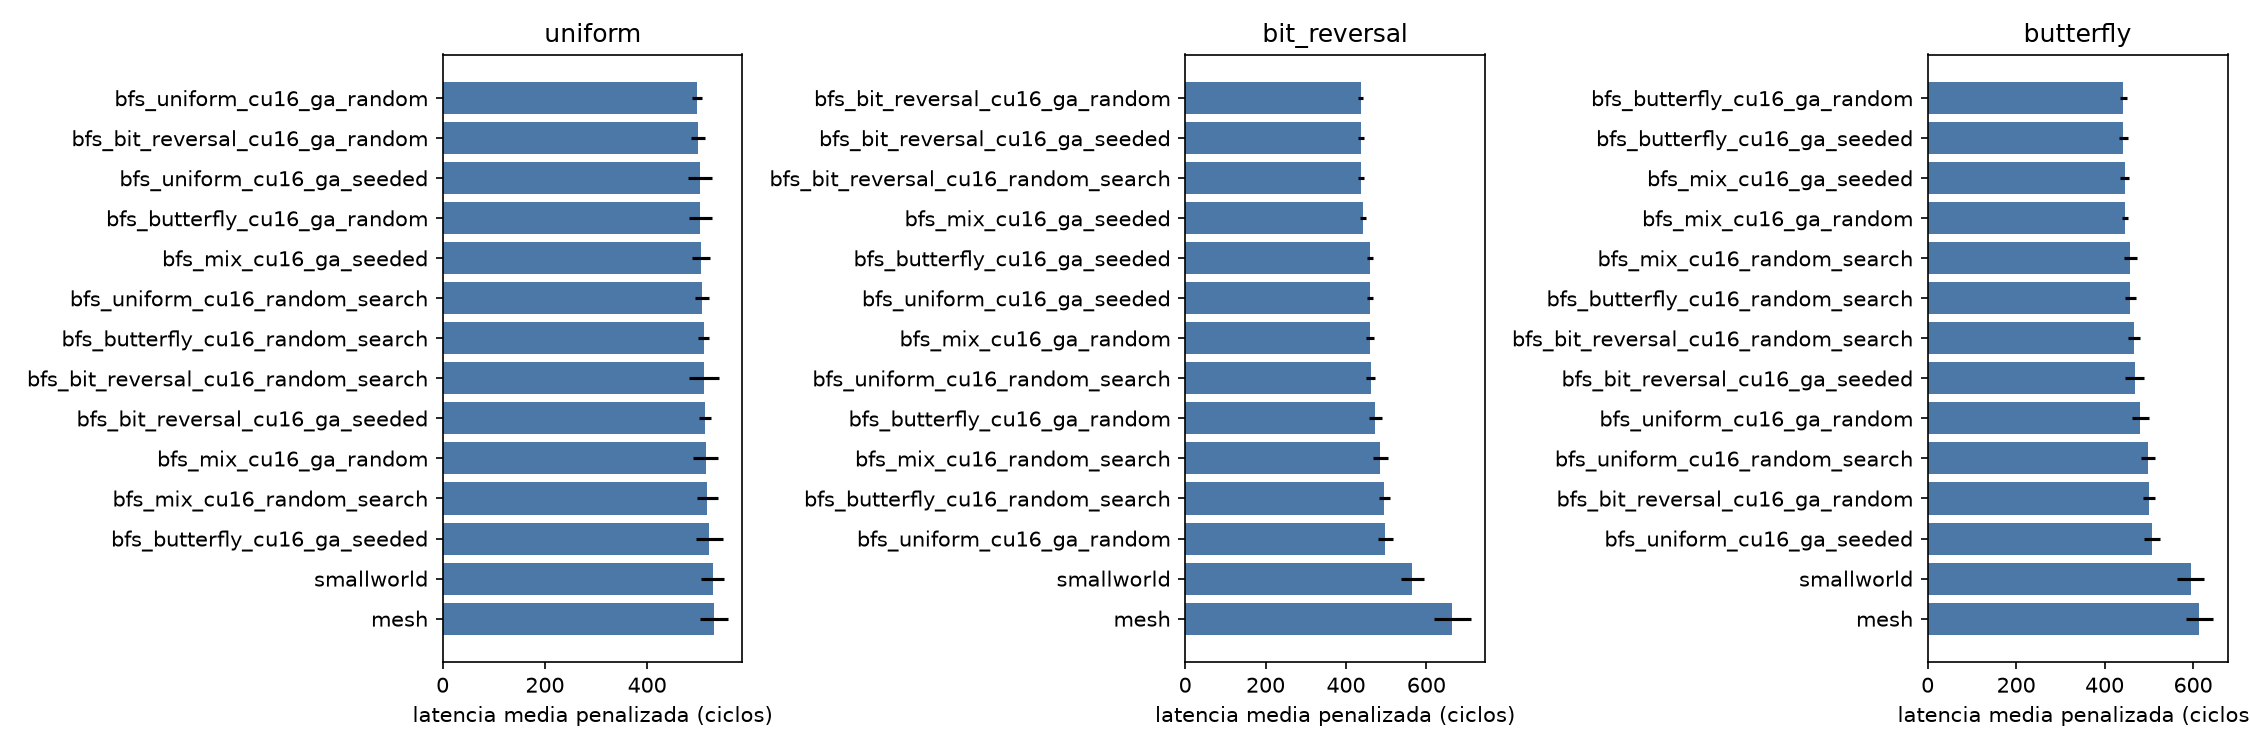

The file beside this chart, header and first rows:
candidate, pattern, mean, std, completion, p_vs_ref, delta_vs_ref_pct
bfs_bit_reversal_cu16_ga_random, uniform, 499.8, 13.71, 100.0, 0.007111, -5.861
bfs_bit_reversal_cu16_ga_seeded, uniform, 513.2, 11.63, 100.0, 0.08644, -3.341
bfs_bit_reversal_cu16_random_search, uniform, 510.9, 29.06, 100.0, 0.1329, -3.765
bfs_butterfly_cu16_ga_random, uniform, 504.1, 22.14, 100.0, 0.02848, -5.053
bfs_butterfly_cu16_ga_seeded, uniform, 521.8, 26.14, 100.0, 0.458, -1.721
bfs_butterfly_cu16_random_search, uniform, 510.9, 10.77, 100.0, 0.0552, -3.772
bfs_mix_cu16_ga_random, uniform, 514.8, 24.38, 100.0, 0.1863, -3.023
bfs_mix_cu16_ga_seeded, uniform, 506.1, 17.5, 100.0, 0.03025, -4.665
bfs_mix_cu16_random_search, uniform, 517.7, 20.41, 100.0, 0.2428, -2.483
bfs_uniform_cu16_ga_random, uniform, 496.7, 9.87, 100.0, 0.003506, -6.445
bfs_uniform_cu16_ga_seeded, uniform, 503.5, 23.91, 100.0, 0.02983, -5.152
bfs_uniform_cu16_random_search, uniform, 506.9, 13.84, 100.0, 0.02902, -4.517
mesh, uniform, 530.9, 27.71, 100.0, 1.0, 0.0
smallworld, uniform, 528.5, 22.67, 100.0, 0.8324, -0.4581
bfs_bit_reversal_cu16_ga_random, bit_reversal, 436.4, 6.883, 100.0, 4.7212693775632515e-08, -34.34
bfs_bit_reversal_cu16_ga_seeded, bit_reversal, 438, 6.96, 100.0, 4.9748140227803755e-08, -34.11
bfs_bit_reversal_cu16_random_search, bit_reversal, 438.5, 7.373, 100.0, 4.847119405411811e-08, -34.02
bfs_butterfly_cu16_ga_random, bit_reversal, 473.2, 16.77, 100.0, 5.504959579335765e-08, -28.8
bfs_butterfly_cu16_ga_seeded, bit_reversal, 458.8, 7.689, 100.0, 1.1005467741456207e-07, -30.97
bfs_butterfly_cu16_random_search, bit_reversal, 495.6, 12.76, 100.0, 3.627262175442012e-07, -25.44
bfs_mix_cu16_ga_random, bit_reversal, 459.8, 10.3, 100.0, 8.185007977961894e-08, -30.82
bfs_mix_cu16_ga_seeded, bit_reversal, 441.2, 7.506, 100.0, 5.318308279847488e-08, -33.62
bfs_mix_cu16_random_search, bit_reversal, 485.5, 18.16, 100.0, 8.91957439403279e-08, -26.95
bfs_uniform_cu16_ga_random, bit_reversal, 497.3, 18.86, 100.0, 1.688373582282683e-07, -25.18
bfs_uniform_cu16_ga_seeded, bit_reversal, 459.7, 6.606, 100.0, 1.2858227105243143e-07, -30.84
bfs_uniform_cu16_random_search, bit_reversal, 461.6, 11.9, 100.0, 6.9491038552828e-08, -30.56
mesh, bit_reversal, 664.7, 45.61, 100.0, 1.0, 0.0
smallworld, bit_reversal, 565, 28.83, 100.0, 3.0623576880444254e-05, -15
bfs_bit_reversal_cu16_ga_random, butterfly, 500.9, 13.63, 100.0, 1.556302594562445e-07, -18.47
bfs_bit_reversal_cu16_ga_seeded, butterfly, 467.8, 21.12, 100.0, 1.5809481874241025e-09, -23.86
bfs_bit_reversal_cu16_random_search, butterfly, 466.1, 13.24, 100.0, 8.228422912342299e-09, -24.14
bfs_butterfly_cu16_ga_random, butterfly, 442, 7.537, 100.0, 9.672208176582407e-09, -28.06
bfs_butterfly_cu16_ga_seeded, butterfly, 442.6, 10.76, 100.0, 3.6178212605061986e-09, -27.97
bfs_butterfly_cu16_random_search, butterfly, 458.3, 11.9, 100.0, 7.003365518791173e-09, -25.41
bfs_mix_cu16_ga_random, butterfly, 445.5, 6.829, 100.0, 1.4218207339298876e-08, -27.49
bfs_mix_cu16_ga_seeded, butterfly, 445, 10.68, 100.0, 4.341146413767921e-09, -27.57
bfs_mix_cu16_random_search, butterfly, 457.6, 14.85, 100.0, 2.593947169002697e-09, -25.51
bfs_uniform_cu16_ga_random, butterfly, 480.9, 19.64, 100.0, 7.000506360754176e-09, -21.73
bfs_uniform_cu16_ga_seeded, butterfly, 507.6, 18.42, 100.0, 1.5202474168307625e-07, -17.38
bfs_uniform_cu16_random_search, butterfly, 497.2, 15.88, 100.0, 6.872881836910601e-08, -19.08
mesh, butterfly, 614.4, 31.13, 100.0, 1.0, 0.0
smallworld, butterfly, 594.4, 31.07, 100.0, 0.1683, -3.25
